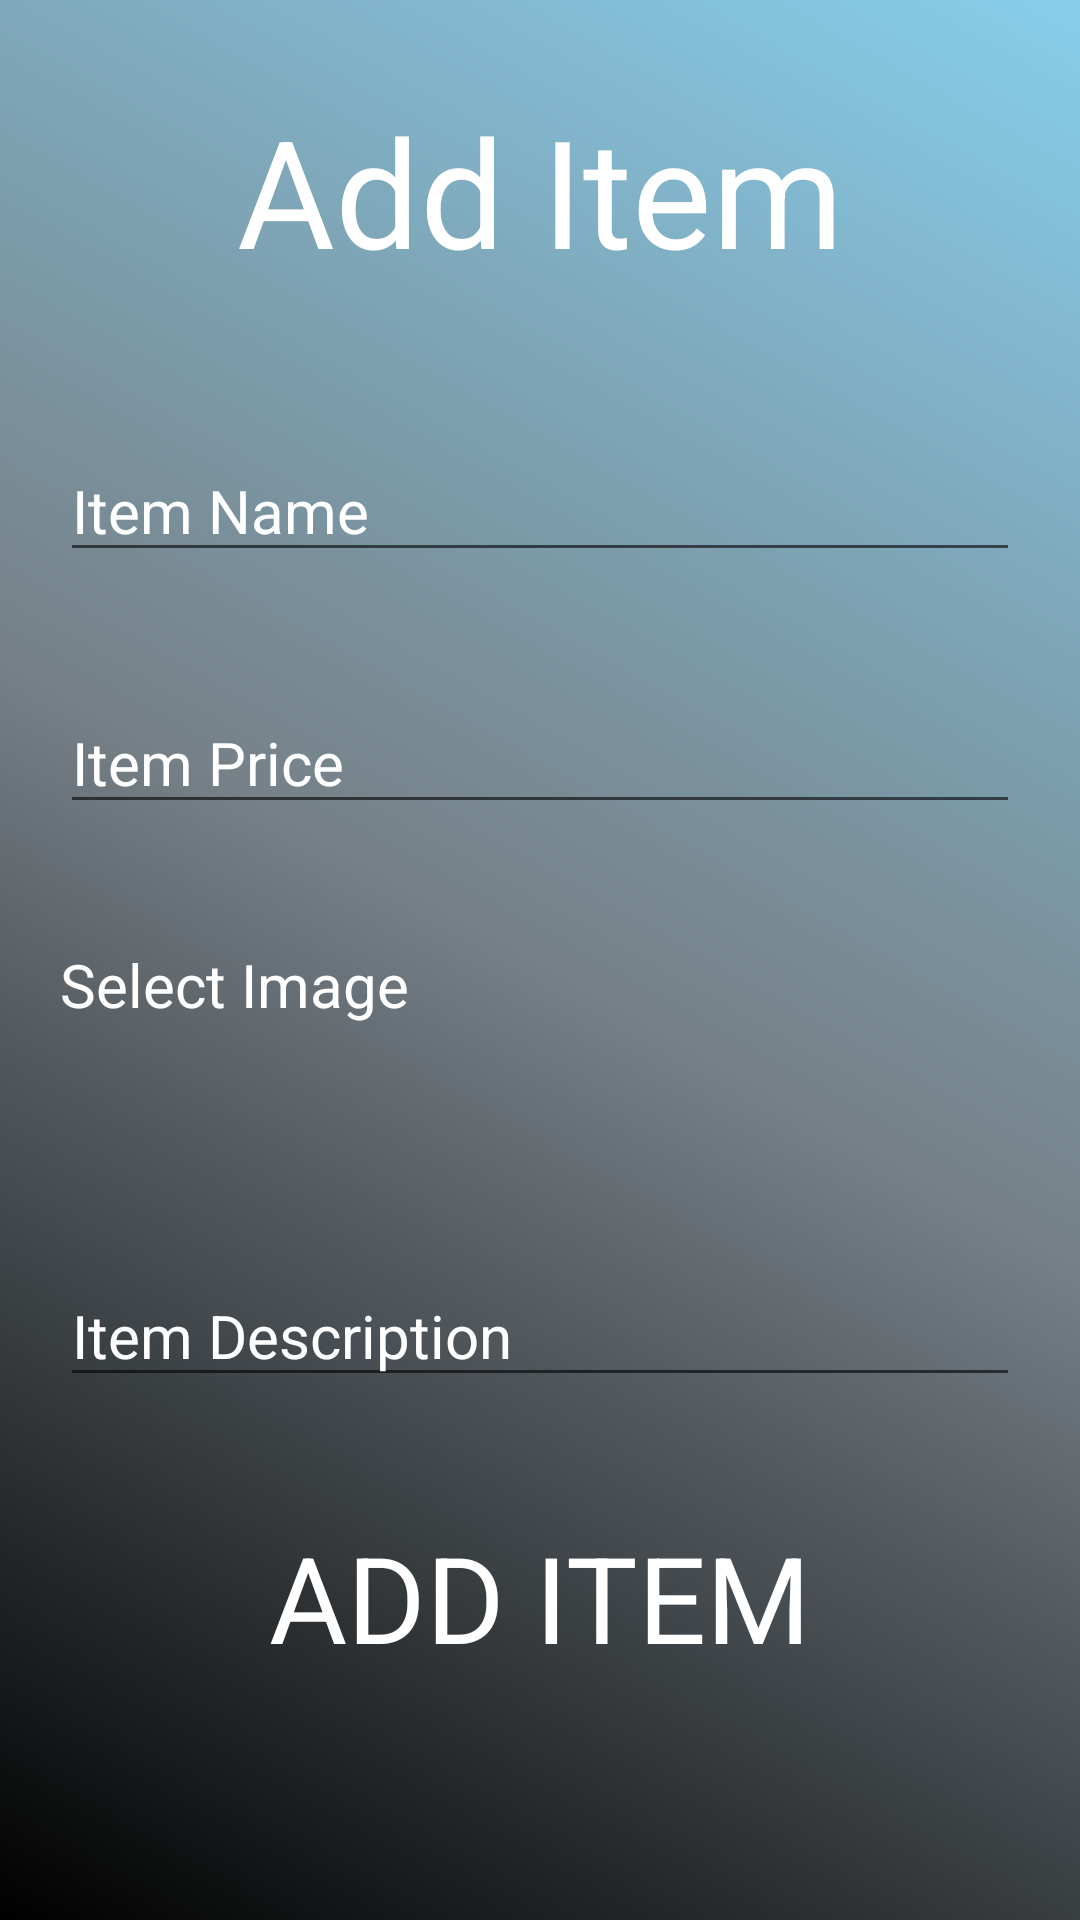

Layout XML and referenced resources for this Android screen:
<!-- AndroidManifest.xml: application theme AppTheme -->
<!-- res/layout/activity_additem.xml -->
<?xml version="1.0" encoding="utf-8"?>
<ScrollView xmlns:android="http://schemas.android.com/apk/res/android"
    xmlns:app="http://schemas.android.com/apk/res-auto"
    xmlns:tools="http://schemas.android.com/tools"
    android:layout_width="match_parent"
    android:layout_height="match_parent"
    tools:context=".additem"
    android:background="@drawable/gradients"
   >

    <LinearLayout
        android:layout_width="match_parent"
        android:layout_height="match_parent"
        android:orientation="vertical">

    <TextView
        android:layout_width="match_parent"
        android:layout_height="wrap_content"
        android:layout_gravity="center"
        android:layout_margin="30dp"
        android:text="@string/addItem"
        android:textAlignment="center"
        android:textSize="50sp"
        android:textColor="@color/colorWhite"
        app:fontFamily="@font/dancing_script" />

    <EditText
        android:id="@+id/etItemName"
        android:layout_width="match_parent"
        android:layout_height="wrap_content"
        android:layout_margin="20dp"
        android:hint="Item Name"
        android:textColor="@color/colorWhite"
        android:textColorHint="@color/colorWhite"
        android:textSize="20sp" />

    <EditText
        android:layout_width="match_parent"
        android:layout_height="wrap_content"
        android:textSize="20sp"
        android:hint="Item Price"
        android:id="@+id/etItemPrice"
        android:layout_margin="20dp"
        android:textColor="@color/colorWhite"
        android:textColorHint="@color/colorWhite"
        />

    <TextView
        android:layout_width="match_parent"
        android:layout_height="wrap_content"
        android:hint="Select Image"
        android:layout_margin="20dp"
        android:textSize="20sp"
        android:textColor="@color/colorWhite"
        android:textColorHint="@color/colorWhite"
        />

    <Spinner
        android:layout_width="match_parent"
        android:layout_height="wrap_content"

        android:textSize="20sp"
        android:hint="Select Iamge"
        android:id="@+id/spImage"
        android:layout_margin="20dp"

        android:background="@android:color/transparent"
        />


    <EditText
        android:layout_width="match_parent"
        android:layout_height="wrap_content"
        android:textSize="20sp"
        android:hint="Item Description"
        android:id="@+id/etDes"
        android:layout_margin="20dp"
        android:textColorHint="@color/colorWhite"
        />

    <Button
        android:layout_width="match_parent"
        android:layout_height="wrap_content"
        android:textSize="40sp"
        android:text="ADD ITEM"
        android:id="@+id/btnAddd"
        android:layout_margin="20dp"
        app:fontFamily="@font/dancing_script"
        android:background="@android:color/transparent"
        android:textColor="@color/colorWhite"
        />
    </LinearLayout>
</ScrollView>
<!-- resources referenced by this layout -->
<resources>
  <color name="colorWhite">#fff</color>
  <!-- drawable gradients (drawable) -->
  <?xml version="1.0" encoding="utf-8"?>
  <shape android:shape="rectangle" xmlns:android="http://schemas.android.com/apk/res/android">
  
      <gradient
          android:angle="45"
          android:endColor="#87CEEB"
          android:centerColor="#768087"
          android:startColor="#000"
          android:type="linear" />
  </shape>
  <string name="addItem">Add Item</string>
  <style name="AppTheme" parent="Theme.AppCompat.Light.DarkActionBar">
          
          <item name="colorPrimary">@color/colorPrimary</item>
          <item name="colorPrimaryDark">@color/colorPrimaryDark</item>
          <item name="colorAccent">@color/colorAccent</item>
          <item name="android:textColor">@color/colorGrey</item>
      </style>
  <color name="colorPrimary">#93BAFF</color>
  <color name="colorPrimaryDark">#6682B2</color>
  <color name="colorAccent">#82b266</color>
  <color name="colorGrey">#DCDCDC</color>
</resources>
